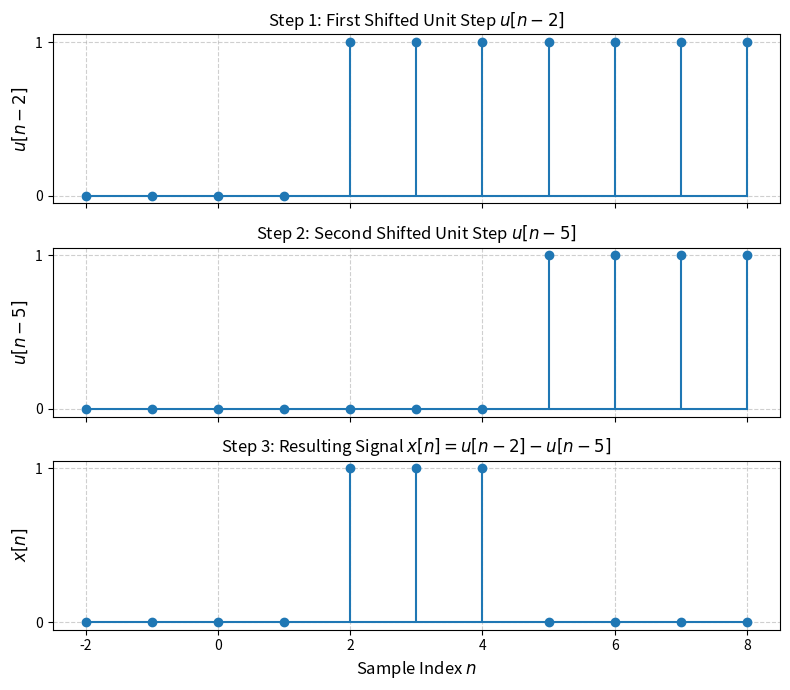

Here is the Python script that generated this plot:
# ---
# jupyter:
#   jupytext:
#     formats: ipynb,py:percent
#     text_representation:
#       extension: .py
#       format_name: percent
#       format_version: '1.3'
#       jupytext_version: 1.19.4
#   kernelspec:
#     display_name: .venv (3.14.4)
#     language: python
#     name: python3
# ---

# %% [markdown]
# # Discrete-time signals and systems

# %% [markdown]
# #### Example 1
#
# Calculate this signal:
#
# $x[n] = u[n-2] - u[n-5]$

# %%
import numpy as np
import matplotlib.pyplot as plt

# Define the index range
n = np.arange(-2, 9)

# Define step function u[n]
def u(n):
    return np.where(n >= 0, 1, 0)

# Signals
u_n2 = u(n - 2)
u_n5 = u(n - 5)
x_n = u_n2 - u_n5

# Plot step-by-step
fig, axes = plt.subplots(3, 1, figsize=(8, 7), sharex=True)

# Plot 1: u[n-2]
axes[0].stem(n, u_n2, basefmt="C0-")
axes[0].set_ylabel('$u[n-2]$', fontsize=12)
axes[0].set_title('Step 1: First Shifted Unit Step $u[n-2]$', fontsize=12)
axes[0].set_yticks([0, 1])
axes[0].grid(True, linestyle='--', alpha=0.6)

# Plot 2: u[n-5]
axes[1].stem(n, u_n5, basefmt="C0-")
axes[1].set_ylabel('$u[n-5]$', fontsize=12)
axes[1].set_title('Step 2: Second Shifted Unit Step $u[n-5]$', fontsize=12)
axes[1].set_yticks([0, 1])
axes[1].grid(True, linestyle='--', alpha=0.6)

# Plot 3: x[n] = u[n-2] - u[n-5]
axes[2].stem(n, x_n, basefmt="C0-")
axes[2].set_ylabel('$x[n]$', fontsize=12)
axes[2].set_xlabel('Sample Index $n$', fontsize=12)
axes[2].set_title('Step 3: Resulting Signal $x[n] = u[n-2] - u[n-5]$', fontsize=12)
axes[2].set_yticks([0, 1])
axes[2].grid(True, linestyle='--', alpha=0.6)

plt.tight_layout()
plt.savefig("signal_visualization.png", dpi=300)
plt.show()

print("Signal values x[n]:")
for ni, val in zip(n, x_n):
    print(f"n={ni:2d} : {val}")
